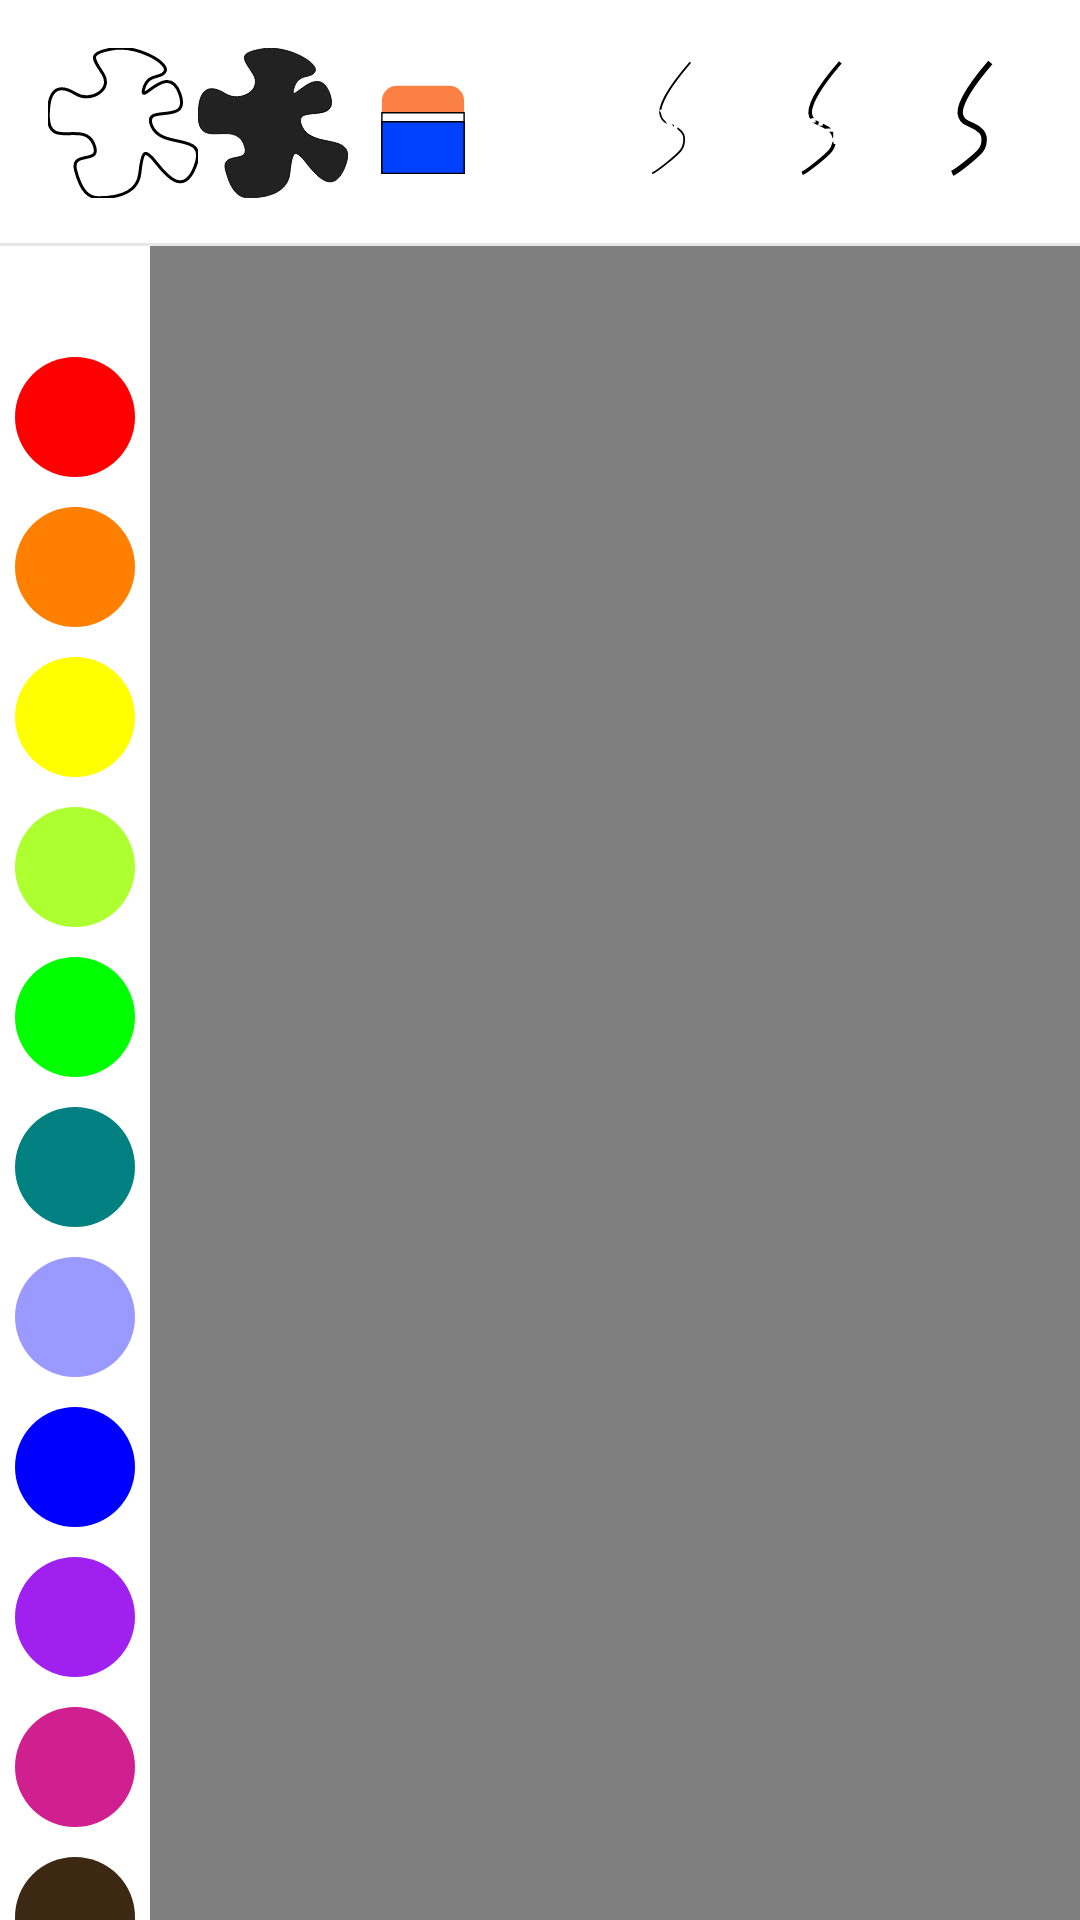

Write the Android layout XML for this screen, with the resource values it uses.
<!-- AndroidManifest.xml: application theme Theme.NMADrawingApp -->
<!-- res/layout/fragment_drawing.xml -->
<?xml version="1.0" encoding="utf-8"?>
<androidx.constraintlayout.widget.ConstraintLayout xmlns:android="http://schemas.android.com/apk/res/android"
    xmlns:tools="http://schemas.android.com/tools"
    android:layout_width="match_parent"
    android:layout_height="match_parent"
    xmlns:app="http://schemas.android.com/apk/res-auto"
    tools:context=".view.DrawingFragment">

    <androidx.constraintlayout.widget.ConstraintLayout
        android:id="@+id/drawing_header"
        android:layout_width="match_parent"
        android:layout_height="wrap_content"
        android:background="@drawable/shape_bar_action"
        app:layout_constraintEnd_toEndOf="parent"
        app:layout_constraintStart_toStartOf="parent"
        app:layout_constraintTop_toTopOf="parent">


        <androidx.appcompat.widget.AppCompatButton
            android:id="@+id/save_drawing_button"
            style="@style/PrimaryButton"
            android:layout_width="wrap_content"
            android:layout_height="wrap_content"
            android:layout_marginTop="16dp"
            android:layout_marginEnd="16dp"
            android:layout_marginBottom="16dp"
            android:text="@string/save_drawing"
            app:layout_constraintBottom_toBottomOf="parent"
            app:layout_constraintEnd_toEndOf="parent"
            app:layout_constraintTop_toTopOf="parent"
            app:layout_constraintVertical_bias="0.0" />

        <RadioGroup
            android:id="@+id/radioGroupDrawTypeSelection"
            android:orientation="horizontal"
            android:layout_width="150dp"
            android:layout_height="50dp"
            android:layout_marginStart="16dp"
            android:layout_marginTop="16dp"
            android:layout_marginBottom="16dp"
            app:layout_constraintBottom_toBottomOf="parent"
            app:layout_constraintStart_toStartOf="parent"
            app:layout_constraintTop_toTopOf="parent"
            app:layout_constraintVertical_bias="0.51" >

            <RadioButton
                android:button="@null"
                android:id="@+id/radioButtonLineDraw"
                android:layout_width="50dp"
                android:layout_height="50dp"
                android:background="@drawable/draw_type_stroke_selector"
                />

            <RadioButton
                android:button="@null"
                android:id="@+id/radioButtonFillDraw"
                android:layout_width="50dp"
                android:layout_height="50dp"
                android:background="@drawable/draw_type_fill_selector"
                />

            <RadioButton
                android:button="@null"
                android:id="@+id/radioButtonEraser"
                android:layout_width="50dp"
                android:layout_height="50dp"
                android:background="@drawable/draw_type_erase_selector"

                />

        </RadioGroup>

        <RadioGroup
            android:id="@+id/radioGroupStrokeSelection"
            android:layout_width="250dp"
            android:layout_height="50dp"
            android:layout_marginStart="200dp"
            android:layout_marginTop="16dp"
            android:layout_marginBottom="16dp"
            android:orientation="horizontal"
            app:layout_constraintBottom_toBottomOf="parent"
            app:layout_constraintStart_toStartOf="parent"
            app:layout_constraintTop_toTopOf="parent">

            <RadioButton
                android:id="@+id/radioButtonThinnestStroke"
                android:layout_width="50dp"
                android:layout_height="50dp"
                android:button="@drawable/stroke_thickness_selector_3"

                android:buttonTint="#00000000"
                android:buttonTintMode="add" />

            <RadioButton
                android:id="@+id/radioButtonThinStroke"
                android:layout_width="50dp"
                android:layout_height="50dp"
                android:button="@drawable/stroke_thickness_selector_6"
                android:buttonTint="#00000000"
                android:buttonTintMode="add" />

            <RadioButton
                android:id="@+id/radioButtonMediumStroke"
                android:layout_width="50dp"
                android:layout_height="50dp"
                android:button="@drawable/stroke_thickness_selector_9"
                android:buttonTint="#00000000"
                android:buttonTintMode="add" />

            <RadioButton
                android:id="@+id/radioButtonThickStroke"
                android:layout_width="50dp"
                android:layout_height="50dp"
                android:button="@drawable/stroke_thickness_selector_12"
                android:buttonTint="#00000000"
                android:buttonTintMode="add" />

            <RadioButton
                android:id="@+id/radioButtonThickestStroke"
                android:layout_width="50dp"
                android:layout_height="50dp"
                android:button="@drawable/stroke_thickness_selector_15"
                android:buttonTint="#00000000"
                android:buttonTintMode="add" />
        </RadioGroup>



    </androidx.constraintlayout.widget.ConstraintLayout>

    <com.example.nmadrawingapp.view.components.CanvasView
        android:id="@+id/canvas"
        android:layout_width="1228dp"
        android:layout_height="716dp"

        android:layout_marginStart="50dp"
        app:layout_constraintBottom_toBottomOf="parent"

        app:layout_constraintStart_toStartOf="parent"
        app:layout_constraintTop_toBottomOf="@+id/drawing_header"
        app:layout_constraintVertical_bias="0.0" />

    <RadioGroup
        android:id="@+id/radioGroupColorSelector"
        android:layout_width="50dp"
        android:layout_height="600dp"
        android:layout_marginTop="32dp"
        app:layout_constraintStart_toStartOf="parent"
        app:layout_constraintTop_toBottomOf="@+id/drawing_header">

        <RadioButton
            android:id="@+id/radioButtonRed"
            android:layout_width="match_parent"
            android:layout_height="50dp"
            android:button="@drawable/color_selector"
            app:buttonTint="@color/red" />

        <RadioButton
            android:id="@+id/radioButtonOrange"
            android:layout_width="match_parent"
            android:layout_height="50dp"
            android:button="@drawable/color_selector"
            app:buttonTint="@color/orange" />

        <RadioButton
            android:id="@+id/radioButtonYellow"
            android:layout_width="match_parent"
            android:layout_height="50dp"
            android:button="@drawable/color_selector"
            app:buttonTint="@color/yellow" />

        <RadioButton
            android:id="@+id/radioButtonYellowGreen"
            android:layout_width="match_parent"
            android:layout_height="50dp"
            android:button="@drawable/color_selector"
            app:buttonTint="@color/yellow_green" />

        <RadioButton
            android:id="@+id/radioButtonGreen"
            android:layout_width="match_parent"
            android:layout_height="50dp"
            android:button="@drawable/color_selector"
            app:buttonTint="@color/green" />

        <RadioButton
            android:id="@+id/radioButtonBlueGreen"
            android:layout_width="match_parent"
            android:layout_height="50dp"
            android:button="@drawable/color_selector"
            app:buttonTint="@color/blue_green" />

        <RadioButton
            android:id="@+id/radioButtonLightBlue"
            android:layout_width="match_parent"
            android:layout_height="50dp"
            android:button="@drawable/color_selector"
            app:buttonTint="@color/light_blue" />

        <RadioButton
            android:id="@+id/radioButtonBlue"
            android:layout_width="match_parent"
            android:layout_height="50dp"
            android:button="@drawable/color_selector"
            app:buttonTint="@color/blue" />

        <RadioButton
            android:id="@+id/radioButtonPurple"
            android:layout_width="match_parent"
            android:layout_height="50dp"
            android:button="@drawable/color_selector"
            app:buttonTint="@color/purple" />

        <RadioButton
            android:id="@+id/radioButtonRedViolet"
            android:layout_width="match_parent"
            android:layout_height="50dp"
            android:button="@drawable/color_selector"
            app:buttonTint="@color/red_violet" />

        <RadioButton
            android:id="@+id/radioButtonBrown"
            android:layout_width="match_parent"
            android:layout_height="50dp"
            android:button="@drawable/color_selector"
            app:buttonTint="@color/brown" />

        <RadioButton
            android:id="@+id/radioButtonBlack"
            android:layout_width="match_parent"
            android:layout_height="50dp"
            android:button="@drawable/color_selector"
            app:buttonTint="@color/black" />
    </RadioGroup>


</androidx.constraintlayout.widget.ConstraintLayout>
<!-- resources referenced by this layout -->
<resources>
  <color name="black">#FF000000</color>
  <color name="blue">#0000FF</color>
  <color name="blue_green">#008080</color>
  <color name="brown">#3D2814</color>
  <color name="green">#00FF00</color>
  <color name="light_blue">#9999FF</color>
  <color name="orange">#FF7F00</color>
  <color name="purple">#A020F0</color>
  <color name="red">#FF0000</color>
  <color name="red_violet">#D02090</color>
  <color name="yellow">#FFFF00</color>
  <color name="yellow_green">#ADFF2F</color>
  <!-- drawable draw_type_erase_selector (drawable) -->
  <?xml version="1.0" encoding="utf-8"?>
  <selector xmlns:android="http://schemas.android.com/apk/res/android">
      <item android:state_checked="false" android:drawable="@drawable/eraser_unselected">
  
      </item>
      <item android:state_checked="true" android:drawable="@drawable/eraser_selected" >
  
      </item>
  </selector>
  <!-- drawable draw_type_fill_selector (drawable) -->
  <?xml version="1.0" encoding="utf-8"?>
  <selector xmlns:android="http://schemas.android.com/apk/res/android">
      <item android:state_checked="false" android:drawable="@drawable/draw_type_splodge_fill">
  
      </item>
      <item android:state_checked="true" android:drawable="@drawable/draw_type_splodge_fill_selected" >
  
      </item>
  </selector>
  <!-- drawable draw_type_stroke_selector (drawable) -->
  <?xml version="1.0" encoding="utf-8"?>
  <selector xmlns:android="http://schemas.android.com/apk/res/android">
      <item android:state_checked="false" android:drawable="@drawable/draw_type_splodge_stroke">
  
      </item>
      <item android:state_checked="true" android:drawable="@drawable/draw_type_splodge_stroke_selected" >
  
      </item>
  </selector>
  <!-- drawable stroke_thickness_selector_12 (drawable) -->
  <?xml version="1.0" encoding="utf-8"?>
  <selector xmlns:android="http://schemas.android.com/apk/res/android">
      <item android:state_checked="false" android:drawable="@drawable/stroke12">
  
      </item>
      <item android:state_checked="true" android:drawable="@drawable/stroke_selected_12" >
  
      </item>
  </selector>
  <!-- drawable stroke_thickness_selector_15 (drawable) -->
  <?xml version="1.0" encoding="utf-8"?>
  <selector xmlns:android="http://schemas.android.com/apk/res/android">
      <item android:state_checked="false" android:drawable="@drawable/stroke15">
  
      </item>
      <item android:state_checked="true" android:drawable="@drawable/stroke_selected_15" >
  
      </item>
  </selector>
  <!-- drawable stroke_thickness_selector_3 (drawable) -->
  <?xml version="1.0" encoding="utf-8"?>
  <selector xmlns:android="http://schemas.android.com/apk/res/android">
      <item android:state_checked="false" android:drawable="@drawable/stroke3">
  
      </item>
      <item android:state_checked="true" android:drawable="@drawable/stroke_selected_3" >
  
      </item>
  </selector>
  <!-- drawable stroke_thickness_selector_6 (drawable) -->
  <?xml version="1.0" encoding="utf-8"?>
  <selector xmlns:android="http://schemas.android.com/apk/res/android">
      <item android:state_checked="false" android:drawable="@drawable/stroke6">
  
      </item>
      <item android:state_checked="true" android:drawable="@drawable/stroke_selected_6" >
  
      </item>
  </selector>
  <!-- drawable stroke_thickness_selector_9 (drawable) -->
  <?xml version="1.0" encoding="utf-8"?>
  <selector xmlns:android="http://schemas.android.com/apk/res/android">
      <item android:state_checked="false" android:drawable="@drawable/stroke9">
  
      </item>
      <item android:state_checked="true" android:drawable="@drawable/stroke_selected_9" >
  
      </item>
  </selector>
  <string name="save_drawing">Save Your Drawing</string>
  <color name="gray_600">#E7E7E7</color>
  <color name="white">#FFFFFFFF</color>
  <color name="primary_blue">#1A67FD</color>
  <color name="purple_500">#FF6200EE</color>
  <color name="purple_700">#FF3700B3</color>
  <color name="blue_300">#548FFF</color>
  <color name="teal_700">#FF018786</color>
  <color name="secondary_blue">#74A4FF</color>
</resources>
